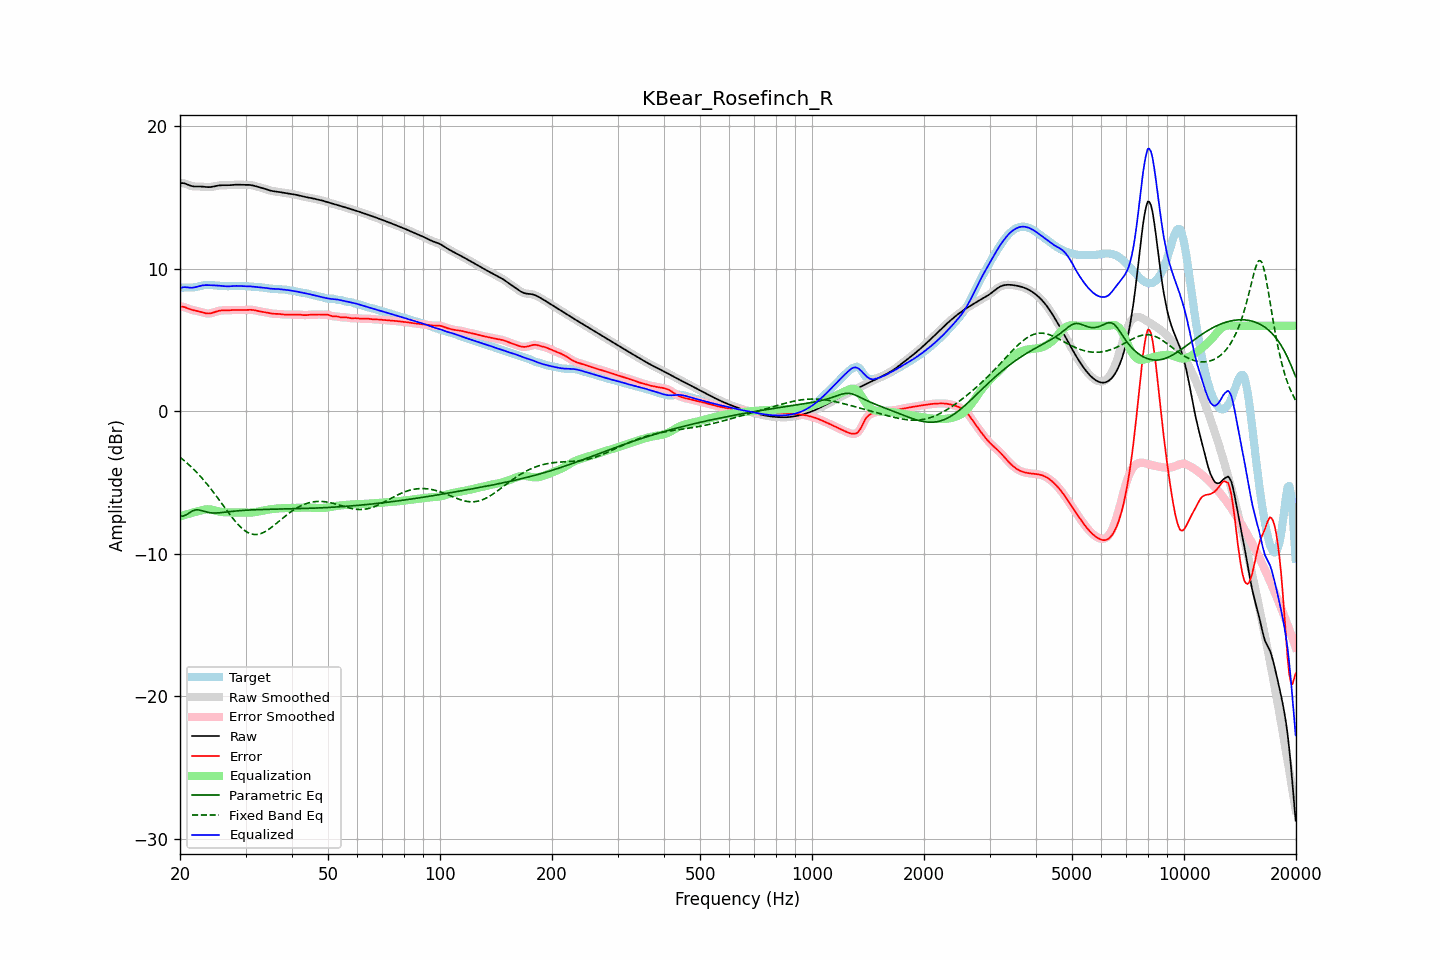

Source data for this figure (header and first rows):
frequency, raw, error, smoothed, error_smoothed, equalization, parametric_eq, fixed_band_eq, equalized_raw, equalized_smoothed, target
20.00, 16.00, 7.34, 16.00, 7.34, -7.37, -7.37, -3.22, 8.63, 8.63, 8.66
20.20, 16.01, 7.34, 16.00, 7.34, -7.34, -7.36, -3.31, 8.67, 8.67, 8.67
20.40, 16.00, 7.33, 15.99, 7.32, -7.30, -7.35, -3.40, 8.70, 8.69, 8.67
20.61, 15.98, 7.30, 15.97, 7.29, -7.27, -7.30, -3.50, 8.71, 8.70, 8.68
20.81, 15.93, 7.25, 15.93, 7.25, -7.24, -7.26, -3.59, 8.69, 8.69, 8.68
21.02, 15.88, 7.21, 15.89, 7.21, -7.21, -7.18, -3.70, 8.68, 8.68, 8.68
21.23, 15.84, 7.16, 15.84, 7.17, -7.17, -7.11, -3.80, 8.66, 8.67, 8.67
21.44, 15.80, 7.13, 15.80, 7.13, -7.14, -7.04, -3.90, 8.66, 8.66, 8.68
21.66, 15.78, 7.10, 15.78, 7.10, -7.11, -6.98, -4.01, 8.67, 8.67, 8.68
21.87, 15.77, 7.07, 15.77, 7.07, -7.07, -6.94, -4.13, 8.69, 8.69, 8.69
22.09, 15.76, 7.05, 15.76, 7.05, -7.04, -6.91, -4.24, 8.72, 8.72, 8.72
22.31, 15.76, 7.02, 15.76, 7.02, -7.01, -6.92, -4.36, 8.75, 8.75, 8.74
22.54, 15.77, 7.00, 15.77, 7.00, -6.98, -6.93, -4.48, 8.78, 8.78, 8.77
22.76, 15.76, 6.97, 15.76, 6.96, -6.95, -6.96, -4.61, 8.81, 8.81, 8.80
22.99, 15.76, 6.93, 15.76, 6.93, -6.93, -6.99, -4.73, 8.83, 8.83, 8.83
23.22, 15.74, 6.90, 15.74, 6.90, -6.90, -7.02, -4.86, 8.84, 8.84, 8.85
23.45, 15.73, 6.87, 15.73, 6.87, -6.88, -7.06, -5.00, 8.85, 8.85, 8.86
23.69, 15.72, 6.86, 15.72, 6.86, -6.88, -7.08, -5.13, 8.85, 8.85, 8.86
23.92, 15.72, 6.86, 15.72, 6.86, -6.88, -7.11, -5.27, 8.85, 8.85, 8.86
24.16, 15.73, 6.87, 15.73, 6.87, -6.89, -7.12, -5.42, 8.84, 8.84, 8.86
24.40, 15.74, 6.90, 15.74, 6.90, -6.91, -7.13, -5.56, 8.84, 8.84, 8.85
24.65, 15.77, 6.93, 15.77, 6.93, -6.94, -7.14, -5.71, 8.83, 8.83, 8.83
24.89, 15.79, 6.97, 15.79, 6.97, -6.97, -7.14, -5.86, 8.83, 8.83, 8.82
25.14, 15.82, 7.01, 15.82, 7.01, -7.00, -7.13, -6.01, 8.82, 8.82, 8.81
25.39, 15.84, 7.04, 15.83, 7.04, -7.02, -7.13, -6.16, 8.81, 8.81, 8.80
25.65, 15.85, 7.06, 15.85, 7.06, -7.05, -7.12, -6.31, 8.80, 8.80, 8.79
25.91, 15.85, 7.07, 15.85, 7.07, -7.07, -7.11, -6.47, 8.79, 8.79, 8.78
26.16, 15.86, 7.08, 15.85, 7.08, -7.08, -7.09, -6.62, 8.78, 8.78, 8.77
26.43, 15.85, 7.08, 15.85, 7.08, -7.08, -7.08, -6.78, 8.77, 8.77, 8.77
26.69, 15.85, 7.08, 15.85, 7.08, -7.09, -7.07, -6.93, 8.76, 8.76, 8.77
26.96, 15.85, 7.08, 15.85, 7.08, -7.09, -7.05, -7.09, 8.76, 8.76, 8.77
27.23, 15.86, 7.09, 15.86, 7.09, -7.09, -7.04, -7.24, 8.77, 8.77, 8.77
27.50, 15.87, 7.09, 15.87, 7.09, -7.10, -7.03, -7.38, 8.77, 8.77, 8.78
27.77, 15.88, 7.10, 15.88, 7.10, -7.10, -7.02, -7.53, 8.78, 8.78, 8.78
28.05, 15.89, 7.11, 15.89, 7.10, -7.10, -7.00, -7.67, 8.79, 8.79, 8.78
28.33, 15.89, 7.11, 15.89, 7.11, -7.10, -6.99, -7.80, 8.79, 8.79, 8.79
28.62, 15.90, 7.11, 15.89, 7.10, -7.10, -6.98, -7.93, 8.79, 8.79, 8.79
28.90, 15.89, 7.10, 15.89, 7.10, -7.10, -6.97, -8.04, 8.79, 8.79, 8.79
29.19, 15.89, 7.10, 15.89, 7.10, -7.10, -6.96, -8.16, 8.78, 8.78, 8.79
29.48, 15.88, 7.10, 15.88, 7.10, -7.11, -6.96, -8.25, 8.77, 8.78, 8.78
29.78, 15.88, 7.10, 15.88, 7.10, -7.11, -6.95, -8.35, 8.77, 8.77, 8.78
30.08, 15.88, 7.11, 15.88, 7.11, -7.11, -6.94, -8.42, 8.77, 8.77, 8.77
30.38, 15.88, 7.11, 15.88, 7.11, -7.11, -6.93, -8.50, 8.77, 8.77, 8.77
30.68, 15.88, 7.12, 15.88, 7.12, -7.11, -6.93, -8.55, 8.76, 8.76, 8.76
30.99, 15.87, 7.12, 15.86, 7.12, -7.11, -6.92, -8.60, 8.76, 8.76, 8.75
31.30, 15.85, 7.11, 15.84, 7.11, -7.10, -6.92, -8.62, 8.75, 8.75, 8.74
31.61, 15.82, 7.09, 15.82, 7.09, -7.09, -6.91, -8.64, 8.73, 8.73, 8.72
31.93, 15.79, 7.07, 15.79, 7.07, -7.07, -6.91, -8.65, 8.72, 8.72, 8.71
32.24, 15.76, 7.05, 15.76, 7.05, -7.05, -6.90, -8.64, 8.71, 8.71, 8.71
32.57, 15.72, 7.02, 15.73, 7.02, -7.03, -6.90, -8.62, 8.70, 8.70, 8.70
32.89, 15.70, 7.00, 15.70, 7.00, -7.01, -6.89, -8.59, 8.69, 8.69, 8.70
33.22, 15.67, 6.98, 15.67, 6.98, -6.98, -6.89, -8.55, 8.68, 8.68, 8.69
33.55, 15.64, 6.96, 15.63, 6.96, -6.96, -6.89, -8.50, 8.67, 8.67, 8.67
33.89, 15.60, 6.95, 15.60, 6.94, -6.94, -6.88, -8.44, 8.66, 8.66, 8.65
34.23, 15.56, 6.93, 15.56, 6.92, -6.92, -6.88, -8.37, 8.64, 8.64, 8.63
34.57, 15.52, 6.90, 15.52, 6.90, -6.90, -6.88, -8.30, 8.62, 8.62, 8.62
34.92, 15.48, 6.88, 15.48, 6.88, -6.88, -6.88, -8.22, 8.60, 8.60, 8.61
35.27, 15.46, 6.85, 15.46, 6.86, -6.87, -6.87, -8.13, 8.59, 8.59, 8.60
35.62, 15.44, 6.84, 15.44, 6.84, -6.85, -6.87, -8.05, 8.59, 8.59, 8.60
35.97, 15.42, 6.83, 15.42, 6.83, -6.84, -6.87, -7.95, 8.58, 8.58, 8.59
... 635 more rows
